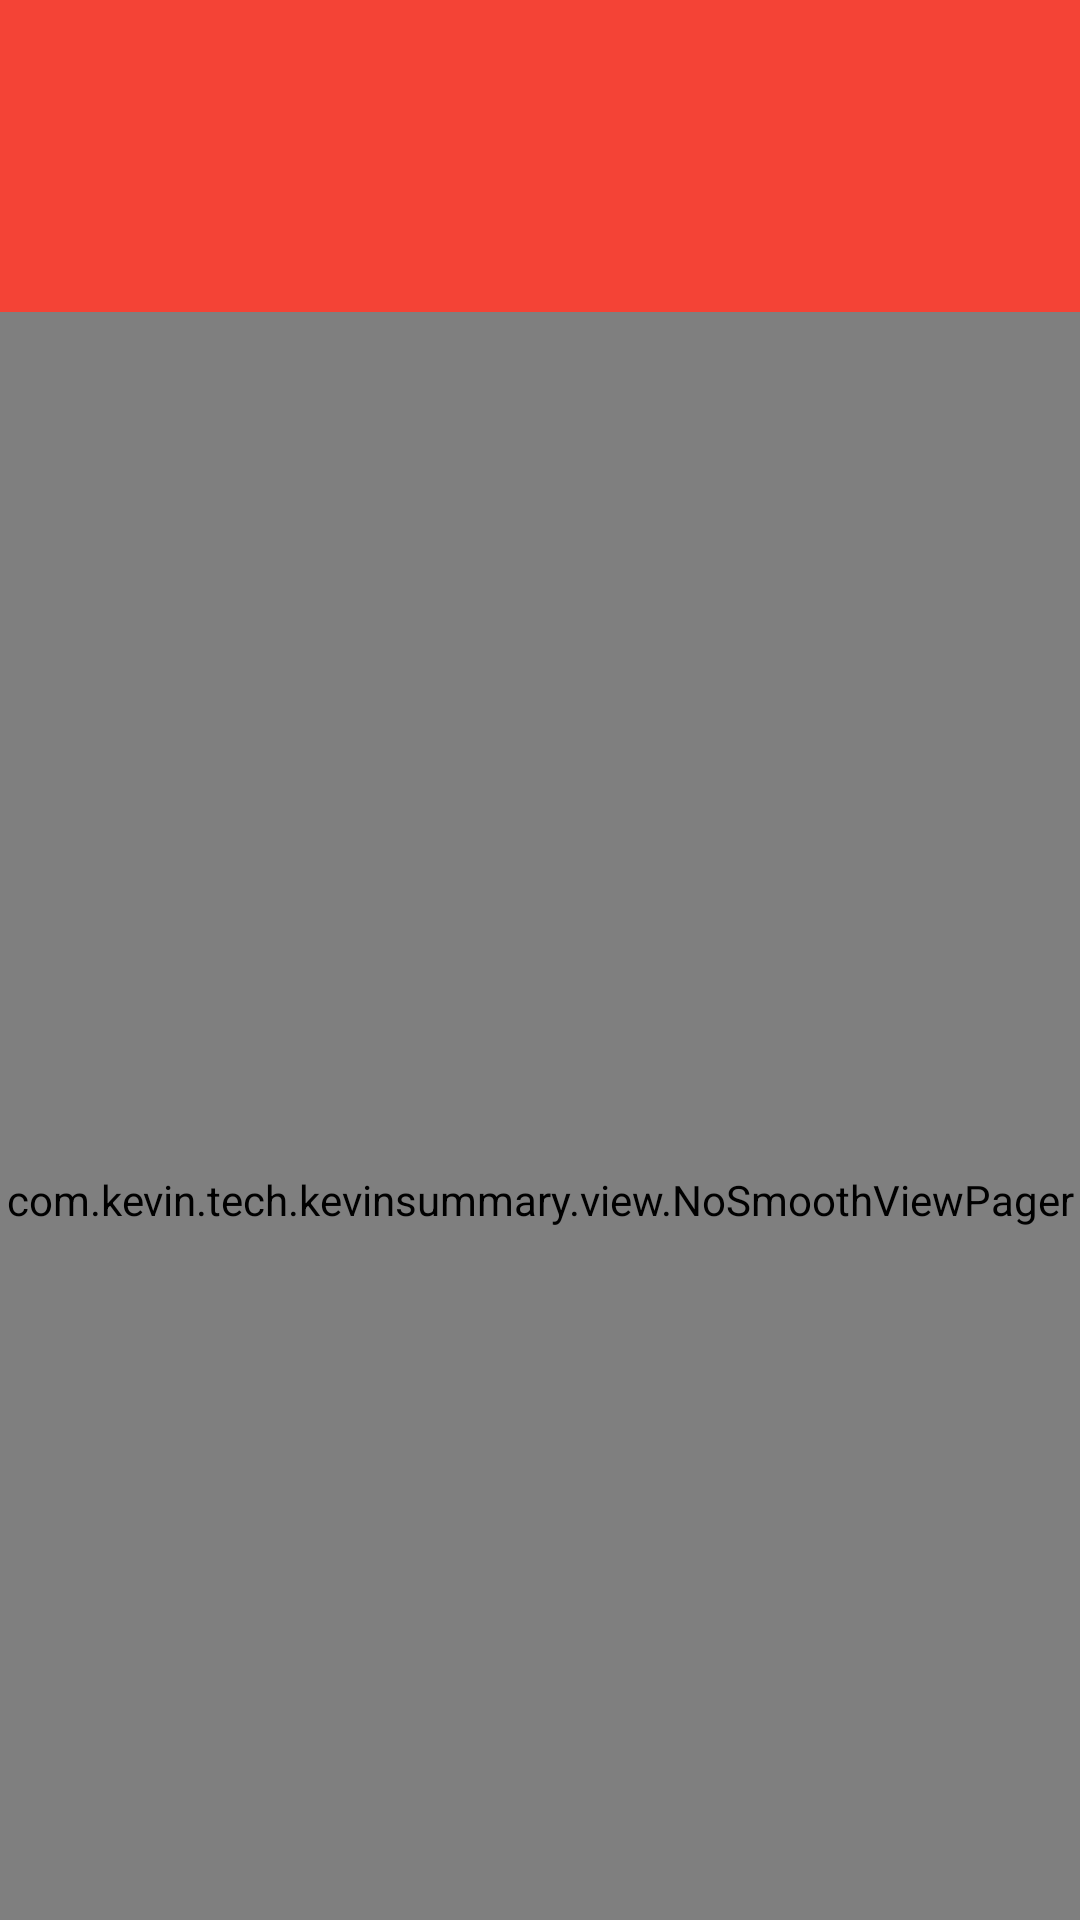

Write the Android layout XML for this screen, with the resource values it uses.
<!-- AndroidManifest.xml: activity theme BaseTheme -->
<!-- res/layout/activity_main.xml -->
<?xml version="1.0" encoding="utf-8"?>
<android.support.v4.widget.DrawerLayout xmlns:android="http://schemas.android.com/apk/res/android"
    xmlns:app="http://schemas.android.com/apk/res-auto"
    xmlns:tools="http://schemas.android.com/tools"
    android:id="@+id/drawer_layout"
    android:layout_width="match_parent"
    android:layout_height="match_parent"
    android:fitsSystemWindows="true"
    tools:openDrawer="start">

    <LinearLayout
        android:layout_width="match_parent"
        android:layout_height="match_parent"
        android:orientation="vertical">

        
        <include layout="@layout/layout_content_activity_main" />

        <Button
            android:id="@+id/btn"
            android:layout_width="wrap_content"
            android:layout_height="wrap_content"
            android:text="Btn" />

        <ImageView
            android:id="@+id/iv"
            android:layout_width="50dp"
            android:layout_height="50dp"
            android:layout_gravity="center"
            android:layout_marginTop="100dp"
            android:src="@drawable/ic_avatar" />
    </LinearLayout>

    <com.kevin.tech.kevinsummary.view.ScrimInsetsFrameLayout
        android:layout_width="match_parent"
        android:layout_height="match_parent"
        android:layout_gravity="start"
        android:fitsSystemWindows="true"
        app:insetForeground="#3000">

        <LinearLayout
            android:layout_width="match_parent"
            android:layout_height="match_parent"
            android:orientation="vertical">


            <android.support.design.widget.NavigationView
                android:id="@+id/nav_view"
                android:layout_width="match_parent"
                android:layout_height="0dp"
                android:layout_gravity="start"
                android:layout_weight="1"
                android:background="@color/white_1"
                android:fitsSystemWindows="true"
                app:headerLayout="@layout/nav_header_main"
                app:itemIconTint="@color/colorPrimary"
                app:itemTextColor="@color/black"
                app:menu="@menu/activity_main_drawer" />

        </LinearLayout>
    </com.kevin.tech.kevinsummary.view.ScrimInsetsFrameLayout>


</android.support.v4.widget.DrawerLayout>
<!-- res/layout/tool_bar.xml (included above) -->
<?xml version="1.0" encoding="utf-8"?>
<LinearLayout xmlns:android="http://schemas.android.com/apk/res/android"
    xmlns:app="http://schemas.android.com/apk/res-auto"
    android:layout_width="match_parent"
    android:layout_height="wrap_content"
    android:orientation="vertical">

    <android.support.v7.widget.Toolbar
        android:id="@+id/tool_bar"
        android:layout_width="match_parent"
        android:layout_height="?attr/actionBarSize"
        android:background="@drawable/bg_title_color"
        android:elevation="@dimen/elevation_15"
        android:theme="@style/ToolbarStyle"
        app:navigationIcon="@drawable/ic_back"
        app:popupTheme="@style/Theme.AppCompat.Light"
        app:titleTextAppearance="@style/ToolbarText">

        
        
        
        
        
        
        
        

        <com.kevin.tech.kevinsummary.view.AnyTextView
            android:id="@+id/tv_title"
            android:layout_width="wrap_content"
            android:layout_height="wrap_content"
            android:layout_gravity="center"
            android:text="@string/short_name"
            android:textColor="@color/white"
            android:textSize="20sp"
            android:visibility="gone"
            app:typeface="OpenSans-SemiBold.ttf" />

        <ImageView
            android:id="@+id/iv_function"
            android:layout_width="56dp"
            android:layout_height="match_parent"
            android:layout_gravity="end"
            android:clickable="true"
            android:padding="@dimen/uniform_padding"
            android:visibility="gone" />

    </android.support.v7.widget.Toolbar>
</LinearLayout>
<!-- res/layout/layout_content_activity_main.xml (included above) -->
<?xml version="1.0" encoding="utf-8"?>
<android.support.design.widget.CoordinatorLayout xmlns:android="http://schemas.android.com/apk/res/android"
    xmlns:app="http://schemas.android.com/apk/res-auto"
    android:layout_width="match_parent"
    android:layout_height="match_parent"
    android:orientation="vertical">


    <android.support.design.widget.AppBarLayout
        android:layout_width="match_parent"
        android:layout_height="104dp"
        android:theme="@style/ThemeOverlay.AppCompat.Dark.ActionBar">

        <RelativeLayout
            android:layout_width="match_parent"
            android:layout_height="?attr/actionBarSize"
            app:layout_scrollFlags="scroll|enterAlwaysCollapsed"
            app:popupTheme="@style/ThemeOverlay.AppCompat.Light">

            <include layout="@layout/tool_bar" />
        </RelativeLayout>

        <android.support.design.widget.TabLayout
            android:id="@+id/tab_layout"
            android:layout_width="match_parent"
            android:layout_height="match_parent"
            android:background="@drawable/bg_title_color"
            app:tabIndicatorHeight="@null"
            app:tabTextAppearance="@style/TabTextAppearanceStyle"></android.support.design.widget.TabLayout>
    </android.support.design.widget.AppBarLayout>

    <com.kevin.tech.kevinsummary.view.NoSmoothViewPager
        android:id="@+id/ns_view_pager"
        android:layout_width="match_parent"
        android:layout_height="match_parent"
        app:layout_behavior="@string/appbar_scrolling_view_behavior"></com.kevin.tech.kevinsummary.view.NoSmoothViewPager>
</android.support.design.widget.CoordinatorLayout>
<!-- res/layout/nav_header_main.xml (included above) -->
<?xml version="1.0" encoding="utf-8"?>
<LinearLayout xmlns:android="http://schemas.android.com/apk/res/android"
    xmlns:app="http://schemas.android.com/apk/res-auto"
    android:layout_width="match_parent"
    android:layout_height="@dimen/nav_header_height"
    android:background="@drawable/bg_side_nav_bar"
    android:gravity="bottom"
    android:orientation="vertical"
    android:paddingBottom="@dimen/uniform_padding"
    android:theme="@style/ThemeOverlay.AppCompat.Dark">

    <com.kevin.tech.kevinsummary.view.RoundedImageView
        android:id="@+id/imageView"
        android:layout_width="90dp"
        android:layout_height="90dp"
        android:layout_gravity="center_horizontal"
        android:paddingTop="@dimen/nav_header_vertical_spacing"
        android:src="@drawable/ic_avatar"
        app:riv_border_color="@color/transparent"
        app:riv_border_width="1px"
        app:riv_oval="true" />

    <ImageView
        android:id="@+id/iv_sign"
        android:layout_width="30dp"
        android:layout_height="30dp"
        android:layout_gravity="center_horizontal"
        android:layout_marginLeft="@dimen/margin_50"
        android:layout_marginTop="-20dp"
        android:src="@drawable/ic_sign" />

    <TextView
        android:layout_width="match_parent"
        android:layout_height="wrap_content"
        android:gravity="center_horizontal"
        android:paddingTop="@dimen/nav_header_vertical_spacing"
        android:text="Kevin Summary"
        android:textAppearance="@style/TextAppearance.AppCompat.Body1"
        android:textSize="@dimen/textSize24"
        android:textStyle="bold" />


    <LinearLayout
        android:id="@+id/ll_blog_group"
        android:layout_width="match_parent"
        android:layout_height="wrap_content"
        android:background="@color/white"
        android:gravity="center"
        android:orientation="horizontal"
        android:paddingBottom="@dimen/padding_5"
        android:paddingLeft="@dimen/uniform_padding"
        android:paddingRight="@dimen/uniform_padding"
        android:paddingTop="@dimen/padding_5">

        <com.kevin.tech.kevinsummary.view.RoundedImageView
            android:id="@+id/riv_git_hub"
            android:layout_width="35dp"
            android:layout_height="35dp"
            android:gravity="center_vertical"
            android:src="@drawable/ic_logo_github"
            app:riv_border_color="@color/transparent"
            app:riv_border_width="1px"
            app:riv_oval="true" />

        <com.kevin.tech.kevinsummary.view.RoundedImageView
            android:id="@+id/riv_csdn"
            android:layout_width="35dp"
            android:layout_height="35dp"
            android:layout_marginLeft="@dimen/uniform_margin"
            android:background="@drawable/bg_logo_csdn"
            android:gravity="center_vertical"
            android:padding="@dimen/padding_5"
            android:src="@drawable/ic_logo_csdn"
            app:riv_border_color="@color/transparent"
            app:riv_border_width="1px"
            app:riv_oval="true" />

        <com.kevin.tech.kevinsummary.view.RoundedImageView
            android:id="@+id/riv_jian_shu"
            android:layout_width="35dp"
            android:layout_height="35dp"
            android:layout_marginLeft="@dimen/uniform_margin"
            android:background="@drawable/bg_logo_jianshu"
            android:gravity="center_vertical"
            android:padding="@dimen/padding_5"
            android:src="@drawable/ic_logo_jianshu"
            app:riv_border_color="@color/transparent"
            app:riv_border_width="1px"
            app:riv_oval="true" />

        <com.kevin.tech.kevinsummary.view.RoundedImageView
            android:id="@+id/riv_segment_fault"
            android:layout_width="35dp"
            android:layout_height="35dp"
            android:layout_marginLeft="@dimen/uniform_margin"
            android:background="@drawable/bg_logo_sf"
            android:gravity="center_vertical"
            android:padding="@dimen/padding_5"
            android:src="@drawable/ic_logo_segment_fault"
            app:riv_border_color="@color/transparent"
            app:riv_border_width="1px"
            app:riv_oval="true" />
    </LinearLayout>


</LinearLayout>
<!-- resources referenced by this layout -->
<resources>
  <color name="black">#000000</color>
  <color name="colorPrimary">#F44336</color>
  <color name="transparent">#00000000</color>
  <color name="white">#ffffff</color>
  <color name="white_1">#FAFAFA</color>
  <dimen name="elevation_15">15dp</dimen>
  <dimen name="margin_50">50dp</dimen>
  <dimen name="nav_header_height">230dp</dimen>
  <dimen name="nav_header_vertical_spacing">16dp</dimen>
  <dimen name="padding_5">5dp</dimen>
  <dimen name="textSize24">24sp</dimen>
  <dimen name="uniform_margin">16dp</dimen>
  <dimen name="uniform_padding">16dp</dimen>
  <!-- drawable bg_logo_csdn (drawable) -->
  <?xml version="1.0" encoding="utf-8"?>
  <shape xmlns:android="http://schemas.android.com/apk/res/android"
      android:shape="oval">
      <solid android:color="@color/red_2" />
      <size
          android:width="10dp"
          android:height="10dp" />
  
  </shape>
  <!-- drawable bg_logo_jianshu (drawable) -->
  <?xml version="1.0" encoding="utf-8"?>
  <shape xmlns:android="http://schemas.android.com/apk/res/android"
      android:shape="oval">
      <solid android:color="@color/pink_2" />
      <size
          android:width="10dp"
          android:height="10dp" />
  
  </shape>
  <!-- drawable bg_logo_sf (drawable) -->
  <?xml version="1.0" encoding="utf-8"?>
  <shape xmlns:android="http://schemas.android.com/apk/res/android"
      android:shape="oval">
      <solid android:color="@color/teal_1" />
      <size
          android:width="10dp"
          android:height="10dp" />
  
  </shape>
  <!-- drawable bg_side_nav_bar (drawable) -->
  <shape xmlns:android="http://schemas.android.com/apk/res/android"
      android:shape="rectangle">
      
      
      
      
      
      
      <gradient
          android:angle="135"
          android:centerColor="@color/colorPrimaryDark"
          android:endColor="@color/white"
          android:startColor="@color/colorPrimary"
          android:type="linear" />
  </shape>
  <!-- drawable bg_title_color (drawable) -->
  <?xml version="1.0" encoding="utf-8"?>
  <shape xmlns:android="http://schemas.android.com/apk/res/android"
      android:shape="rectangle">
      
      
      
      
      <gradient
          android:centerColor="@color/colorPrimary"
          android:endColor="@color/colorPrimary"
          android:startColor="@color/colorPrimary" />
  
  </shape>
  <string name="short_name">KS</string>
  <style name="TabTextAppearanceStyle" parent="TextAppearance.AppCompat">
          
          <item name="android:textSize">16sp</item>
      </style>
  <style name="ToolbarStyle" parent="ThemeOverlay.AppCompat.ActionBar">
          <item name="colorControlNormal">@color/white</item>
          <item name="android:textColorPrimary">@color/white</item>
      </style>
  <style name="ToolbarText" parent="android:Widget.TextView">
          <item name="android:textColor">@color/white</item>
          <item name="android:textSize">@dimen/textSize20</item>
          <item name="android:fontFamily">OpenSans-SemiBold.ttf</item>
      </style>
  <style name="BaseTheme" parent="AppTheme" />
  <color name="red_2">#FC3D3D</color>
  <color name="pink_2">#EA6F5A</color>
  <color name="teal_1">#3EA87E</color>
  <color name="colorPrimaryDark">#D32F2F</color>
  <dimen name="textSize20">20sp</dimen>
  <color name="colorAccent">#FF5252</color>
  <color name="white_3">#F0F0F0</color>
  <style name="Activity_Animation">
          <item name="android:activityOpenEnterAnimation">@anim/slide_in_right</item>
          <item name="android:activityOpenExitAnimation">@anim/slide_out_left</item>
          <item name="android:activityCloseExitAnimation">@anim/slide_out_right</item>
          <item name="android:activityCloseEnterAnimation">@anim/slide_in_left</item>
      </style>
  <style name="DrawerArrowStyle" parent="Widget.AppCompat.DrawerArrowToggle">
          <item name="spinBars">true</item>
          <item name="color">@color/white</item>
      </style>
</resources>
